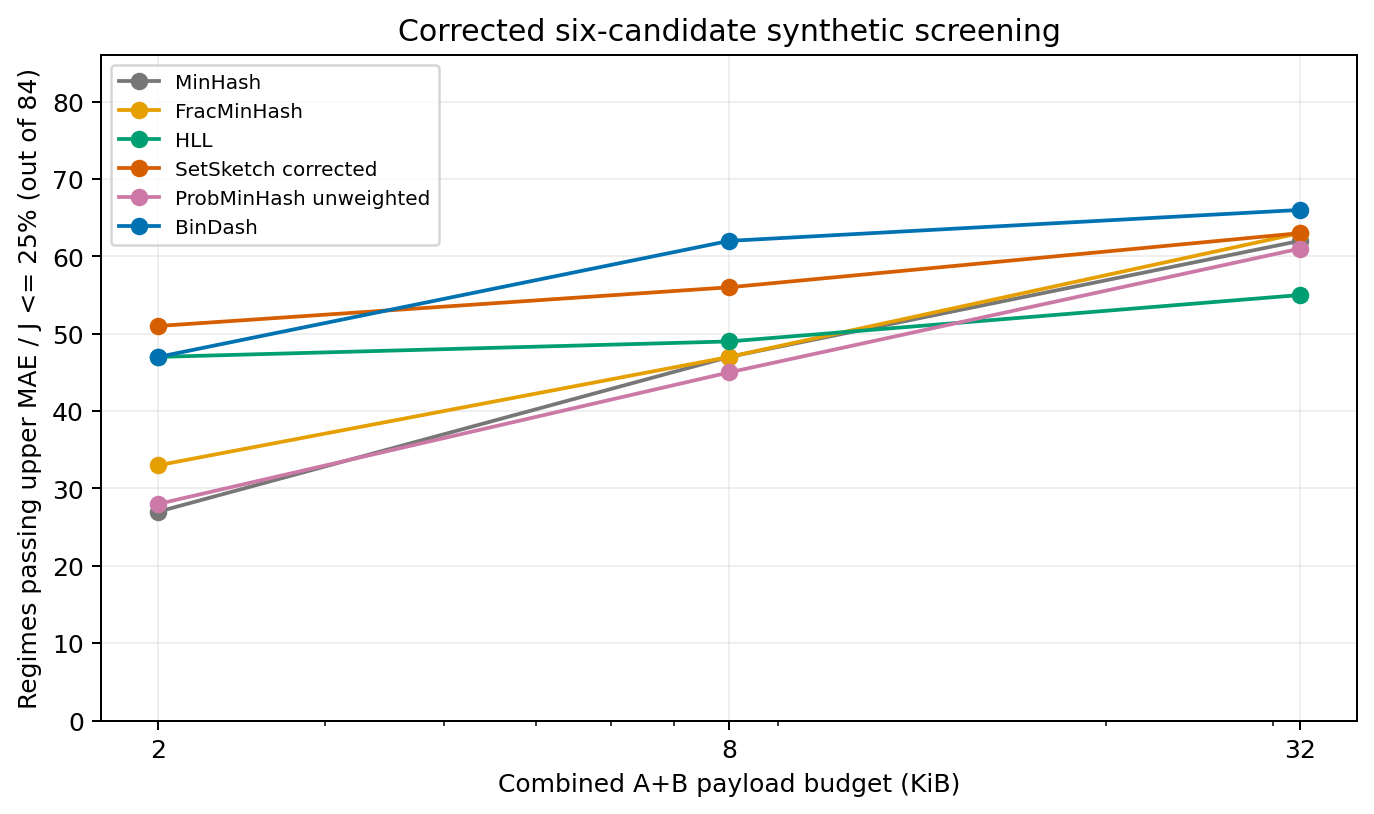

Values plotted in this chart, from the file beside it:
budget_kib, algorithm, available, relative_pass, median_relative_mae, median_absolute_mae, median_used_fraction
2.0, bindash, 84, 47, 0.1377, 0.006885, 1.0
2.0, fracminhash, 73, 33, 0.2021, 0.01513, 0.7854
2.0, hll, 84, 47, 0.1517, 0.01111, 1.0
2.0, minhash, 84, 27, 0.3117, 0.01469, 1.0
2.0, probminhash, 84, 28, 0.3047, 0.01523, 1.0
2.0, setsketch, 84, 51, 0.1092, 0.005974, 1.0
8.0, bindash, 84, 62, 0.0752, 0.00376, 1.0
8.0, fracminhash, 83, 47, 0.169, 0.008585, 0.3968
8.0, hll, 84, 49, 0.0893, 0.005784, 1.0
8.0, minhash, 84, 47, 0.1506, 0.007061, 1.0
8.0, probminhash, 84, 45, 0.1613, 0.007637, 1.0
8.0, setsketch, 84, 56, 0.05464, 0.003008, 1.0
32.0, bindash, 84, 66, 0.03809, 0.001904, 1.0
32.0, fracminhash, 84, 63, 0.08078, 0.004039, 0.4928
32.0, hll, 84, 55, 0.03912, 0.002922, 1.0
32.0, minhash, 84, 62, 0.0813, 0.004011, 1.0
32.0, probminhash, 84, 61, 0.07266, 0.003406, 1.0
32.0, setsketch, 84, 63, 0.02749, 0.001602, 1.0
